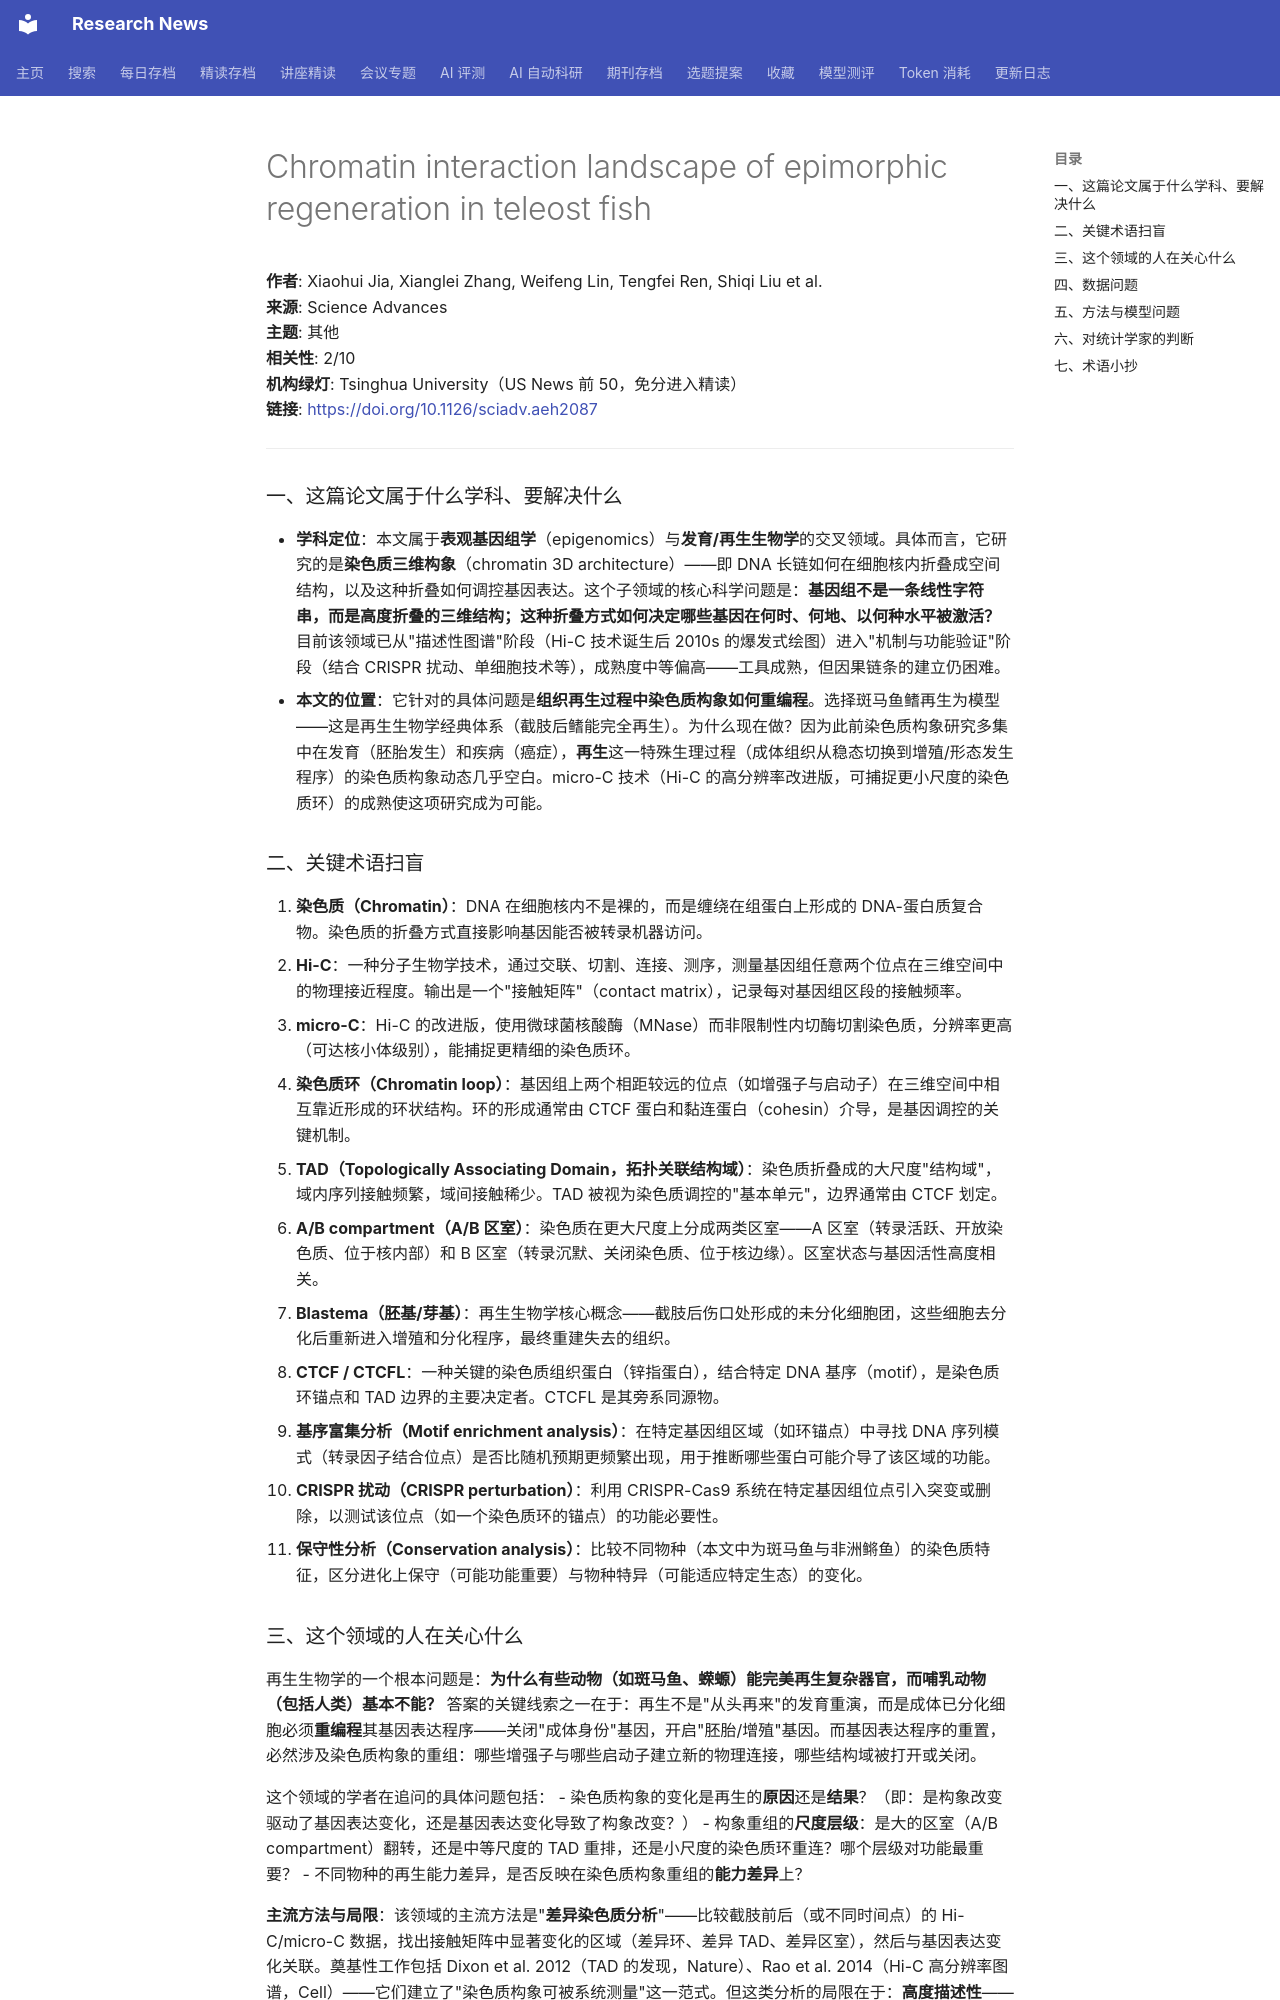

repository: cxy0714/research-news · page: deep_reads/2026-10-16-10.1126_sciadv.aeh2087/index.html · generator: mkdocs

# Chromatin interaction landscape of epimorphic regeneration in teleost fish

**作者**: Xiaohui Jia, Xianglei Zhang, Weifeng Lin, Tengfei Ren, Shiqi Liu et al.  
**来源**: Science Advances  
**主题**: 其他  
**相关性**: 2/10  
**机构绿灯**: Tsinghua University（US News 前 50，免分进入精读）  
**链接**: <https://doi.org/10.1126/sciadv.aeh2087>

---

### 一、这篇论文属于什么学科、要解决什么

- **学科定位**：本文属于**表观基因组学**（epigenomics）与**发育/再生生物学**的交叉领域。具体而言，它研究的是**染色质三维构象**（chromatin 3D architecture）——即 DNA 长链如何在细胞核内折叠成空间结构，以及这种折叠如何调控基因表达。这个子领域的核心科学问题是：**基因组不是一条线性字符串，而是高度折叠的三维结构；这种折叠方式如何决定哪些基因在何时、何地、以何种水平被激活？** 目前该领域已从"描述性图谱"阶段（Hi-C 技术诞生后 2010s 的爆发式绘图）进入"机制与功能验证"阶段（结合 CRISPR 扰动、单细胞技术等），成熟度中等偏高——工具成熟，但因果链条的建立仍困难。
- **本文的位置**：它针对的具体问题是**组织再生过程中染色质构象如何重编程**。选择斑马鱼鳍再生为模型——这是再生生物学经典体系（截肢后鳍能完全再生）。为什么现在做？因为此前染色质构象研究多集中在发育（胚胎发生）和疾病（癌症），**再生**这一特殊生理过程（成体组织从稳态切换到增殖/形态发生程序）的染色质构象动态几乎空白。micro-C 技术（Hi-C 的高分辨率改进版，可捕捉更小尺度的染色质环）的成熟使这项研究成为可能。

### 二、关键术语扫盲

1. **染色质（Chromatin）**：DNA 在细胞核内不是裸的，而是缠绕在组蛋白上形成的 DNA-蛋白质复合物。染色质的折叠方式直接影响基因能否被转录机器访问。
2. **Hi-C**：一种分子生物学技术，通过交联、切割、连接、测序，测量基因组任意两个位点在三维空间中的物理接近程度。输出是一个"接触矩阵"（contact matrix），记录每对基因组区段的接触频率。
3. **micro-C**：Hi-C 的改进版，使用微球菌核酸酶（MNase）而非限制性内切酶切割染色质，分辨率更高（可达核小体级别），能捕捉更精细的染色质环。
4. **染色质环（Chromatin loop）**：基因组上两个相距较远的位点（如增强子与启动子）在三维空间中相互靠近形成的环状结构。环的形成通常由 CTCF 蛋白和黏连蛋白（cohesin）介导，是基因调控的关键机制。
5. **TAD（Topologically Associating Domain，拓扑关联结构域）**：染色质折叠成的大尺度"结构域"，域内序列接触频繁，域间接触稀少。TAD 被视为染色质调控的"基本单元"，边界通常由 CTCF 划定。
6. **A/B compartment（A/B 区室）**：染色质在更大尺度上分成两类区室——A 区室（转录活跃、开放染色质、位于核内部）和 B 区室（转录沉默、关闭染色质、位于核边缘）。区室状态与基因活性高度相关。
7. **Blastema（胚基/芽基）**：再生生物学核心概念——截肢后伤口处形成的未分化细胞团，这些细胞去分化后重新进入增殖和分化程序，最终重建失去的组织。
8. **CTCF / CTCFL**：一种关键的染色质组织蛋白（锌指蛋白），结合特定 DNA 基序（motif），是染色质环锚点和 TAD 边界的主要决定者。CTCFL 是其旁系同源物。
9. **基序富集分析（Motif enrichment analysis）**：在特定基因组区域（如环锚点）中寻找 DNA 序列模式（转录因子结合位点）是否比随机预期更频繁出现，用于推断哪些蛋白可能介导了该区域的功能。
10. **CRISPR 扰动（CRISPR perturbation）**：利用 CRISPR-Cas9 系统在特定基因组位点引入突变或删除，以测试该位点（如一个染色质环的锚点）的功能必要性。
11. **保守性分析（Conservation analysis）**：比较不同物种（本文中为斑马鱼与非洲鳉鱼）的染色质特征，区分进化上保守（可能功能重要）与物种特异（可能适应特定生态）的变化。
